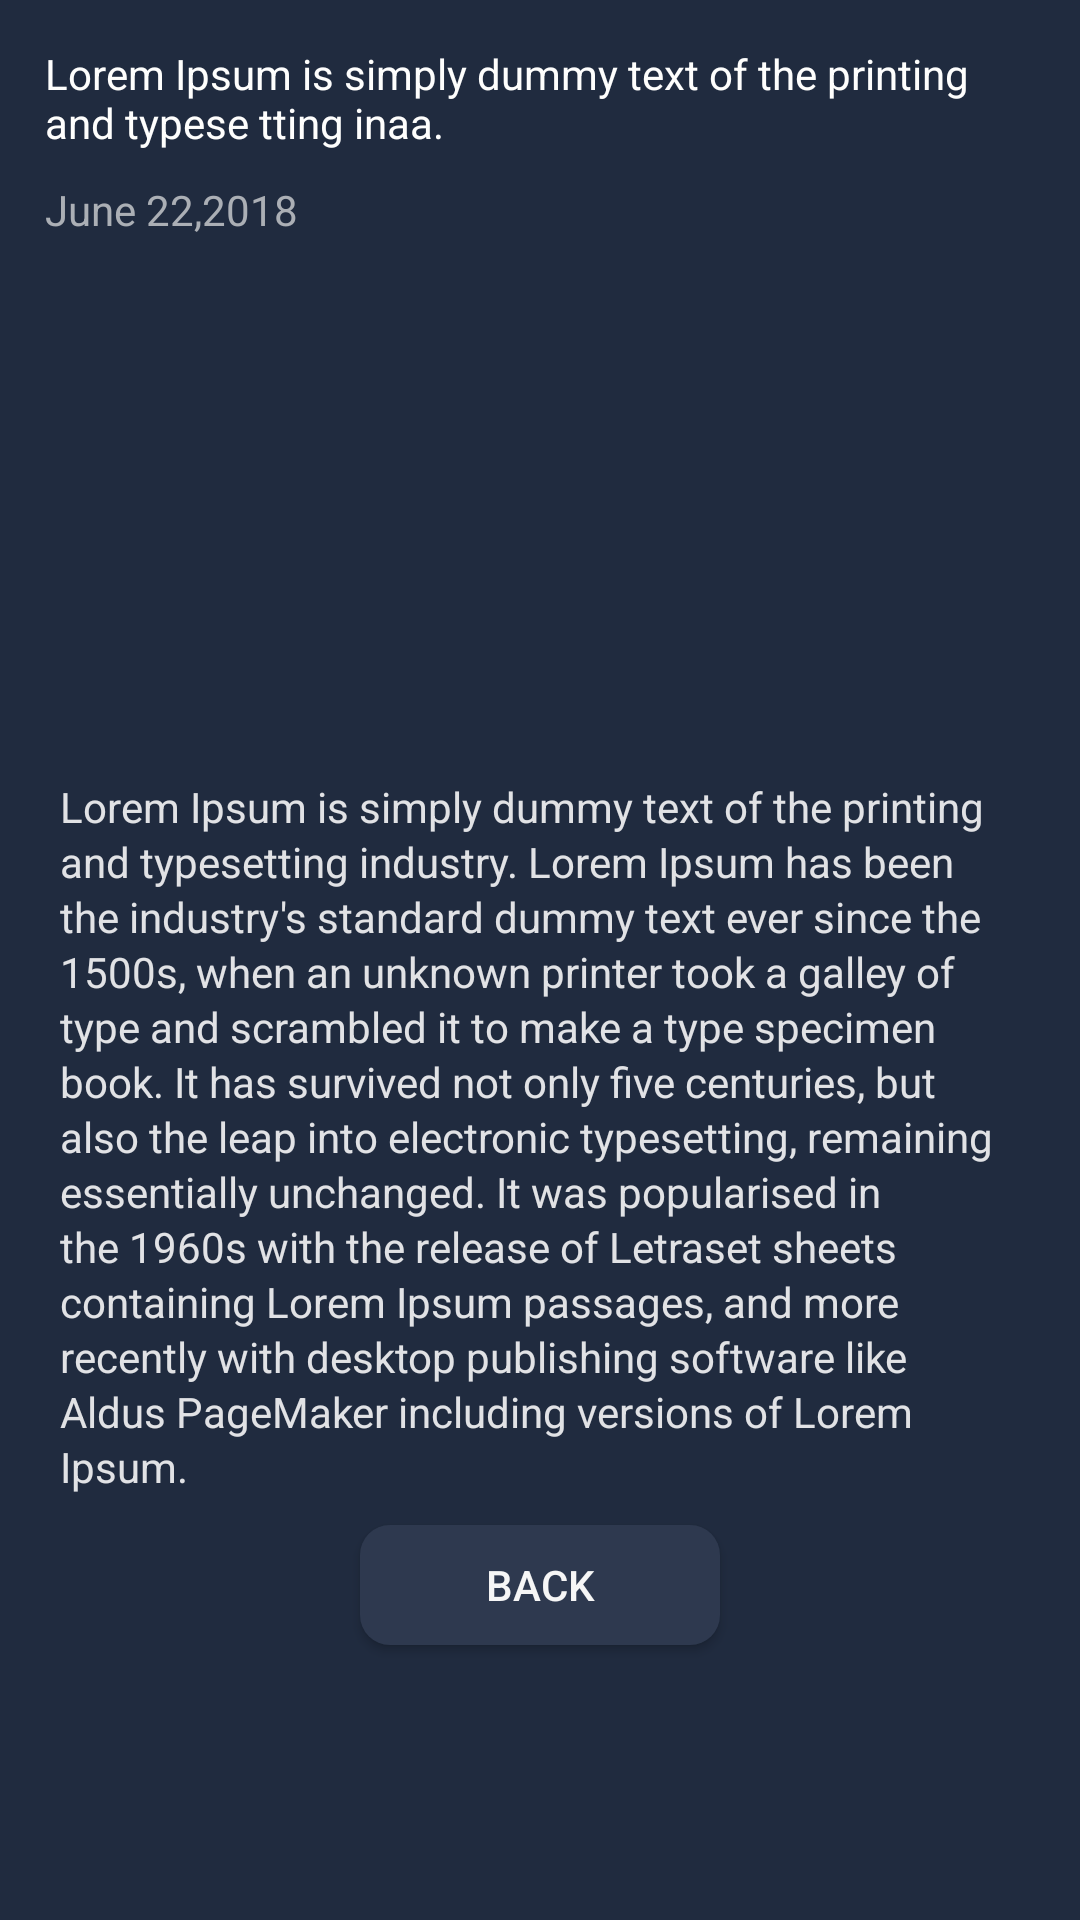

Write the Android layout XML for this screen, with the resource values it uses.
<!-- AndroidManifest.xml: application theme AppTheme -->
<!-- res/layout/content_discover_details.xml -->
<?xml version="1.0" encoding="utf-8"?>
<ScrollView xmlns:android="http://schemas.android.com/apk/res/android"
    xmlns:app="http://schemas.android.com/apk/res-auto"
    xmlns:tools="http://schemas.android.com/tools"
    android:layout_width="match_parent"
    android:layout_height="match_parent"
    android:background="#202B3F"
    tools:context="com.cryptotrade.ActivityPackage.DiscoverDetailsActivity"
    tools:showIn="@layout/activity_discover_details">

    <LinearLayout
        android:layout_width="match_parent"
        android:layout_height="wrap_content"
        android:orientation="vertical">

        <LinearLayout
            android:layout_width="match_parent"
            android:layout_height="wrap_content"
            android:layout_margin="10dp"
            android:orientation="vertical">

            <LinearLayout
                android:layout_width="match_parent"
                android:layout_height="wrap_content"
                android:orientation="vertical"
                android:transitionName="dis">
                
                <TextView
                    android:layout_width="match_parent"
                    android:layout_height="wrap_content"
                    android:padding="5dp"
                    android:text="Lorem Ipsum is simply dummy text of the printing and typese tting inaa."
                    android:textColor="#FEFEFD" />
                
                <TextView
                    android:layout_width="match_parent"
                    android:layout_height="wrap_content"
                    android:layout_marginTop="5dp"
                    android:paddingStart="5dp"
                    android:text="June 22,2018"
                    android:textColor="#ABAFB5" />
                
                <ImageView
                    android:layout_width="match_parent"
                    android:layout_height="150dp"
                    android:layout_marginTop="10dp"
                    android:scaleType="fitXY"
                    android:src="@drawable/demo_news" />
            </LinearLayout>
            
            <TextView
                android:layout_width="match_parent"
                android:layout_height="wrap_content"
                android:layout_marginTop="10dp"
                android:lineSpacingExtra="2dp"
                android:padding="10dp"
                android:text="Lorem Ipsum is simply dummy text of the printing and typesetting industry. Lorem Ipsum has been the industry's standard dummy text ever since the 1500s, when an unknown printer took a galley of type and scrambled it to make a type specimen book. It has survived not only five centuries, but also the leap into electronic typesetting, remaining essentially unchanged. It was popularised in the 1960s with the release of Letraset sheets containing Lorem Ipsum passages, and more recently with desktop publishing software like Aldus PageMaker including versions of Lorem Ipsum."
                android:textColor="#E1E2E5" />
            
            <Button
                android:layout_width="120dp"
                android:layout_height="40dp"
                android:layout_gravity="center"
                android:id="@+id/btn_backs"
                android:layout_marginBottom="10dp"
                android:background="@drawable/btn_bg"
                android:text="Back"
                android:textColor="#F6F6F6" />
        </LinearLayout>
    </LinearLayout>

</ScrollView>
<!-- res/layout/activity_discover_details.xml (included above) -->
<?xml version="1.0" encoding="utf-8"?>
<android.support.design.widget.CoordinatorLayout xmlns:android="http://schemas.android.com/apk/res/android"
    xmlns:app="http://schemas.android.com/apk/res-auto"
    xmlns:tools="http://schemas.android.com/tools"
    android:layout_width="match_parent"
    android:layout_height="match_parent"
    tools:context="com.cryptotrade.ActivityPackage.DiscoverDetailsActivity">

    <android.support.design.widget.AppBarLayout
        android:layout_width="match_parent"
        android:layout_height="wrap_content">
        
        <com.cryptotrade.UtilPackage.StatusBarView
            android:layout_width="match_parent"
            android:layout_height="wrap_content"
            android:background="#202B3F" />
        
        <LinearLayout
            android:layout_width="match_parent"
            android:layout_height="50dp"
            android:background="#202B3F">
            
            <ImageButton
                android:id="@+id/btn_back"
                android:layout_width="50dp"
                android:layout_height="match_parent"
                android:background="?attr/selectableItemBackground"
                android:padding="10dp"
                android:scaleType="fitCenter"
                android:src="@drawable/back"
                android:tint="#ffffff" />
            
            <TextView
                android:id="@+id/tv_title"
                android:layout_width="match_parent"
                android:layout_height="match_parent"
                android:layout_marginEnd="50dp"
                android:gravity="center"
                android:text="Details"
                android:textColor="#ffffff"
                android:textSize="18dp"
                android:textStyle="bold" />
        </LinearLayout>
    </android.support.design.widget.AppBarLayout>

    <include layout="@layout/content_discover_details" />


</android.support.design.widget.CoordinatorLayout>
<!-- resources referenced by this layout -->
<resources>
  <!-- drawable back: png bitmap (drawable, 1382 bytes) -->
  <!-- drawable btn_bg (drawable) -->
  <?xml version="1.0" encoding="utf-8"?>
  <shape android:shape="rectangle" xmlns:android="http://schemas.android.com/apk/res/android">
  <solid  android:width="1dp"  android:color="#2E394F"></solid>
      <size android:width="200dp" android:height="50dp"></size>
      <corners android:radius="10dp"></corners>
  </shape>
  <style name="AppTheme" parent="Theme.AppCompat.Light.DarkActionBar">
          
          <item name="colorPrimary">@color/colorPrimary</item>
          <item name="colorPrimaryDark">@color/colorPrimaryDark</item>
          <item name="colorAccent">@color/colorAccent</item>
          <item name="android:windowDrawsSystemBarBackgrounds" tools:targetApi="lollipop">true</item>
          <item name="android:statusBarColor" tools:targetApi="lollipop">@android:color/transparent
          </item>
          <item name="android:windowContentTransitions" tools:targetApi="lollipop">true</item>
      </style>
  <color name="colorPrimary">#3F51B5</color>
  <color name="colorPrimaryDark">#303F9F</color>
  <color name="colorAccent">#FF4081</color>
</resources>
